Image classification data set "data" (Peretus/meridian on GitHub). Class labels (2): anchorage, not anchorage.

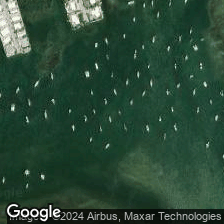
Label: anchorage

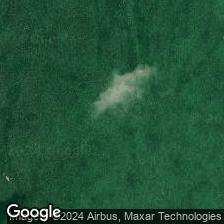
Label: not anchorage

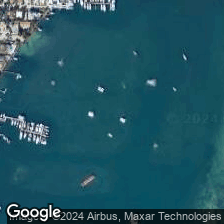
Label: anchorage

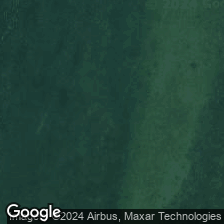
Label: not anchorage

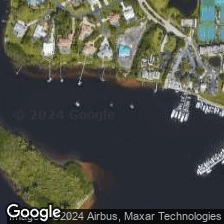
Label: anchorage

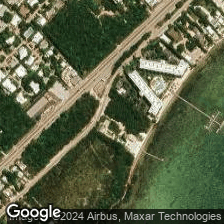
Label: not anchorage
